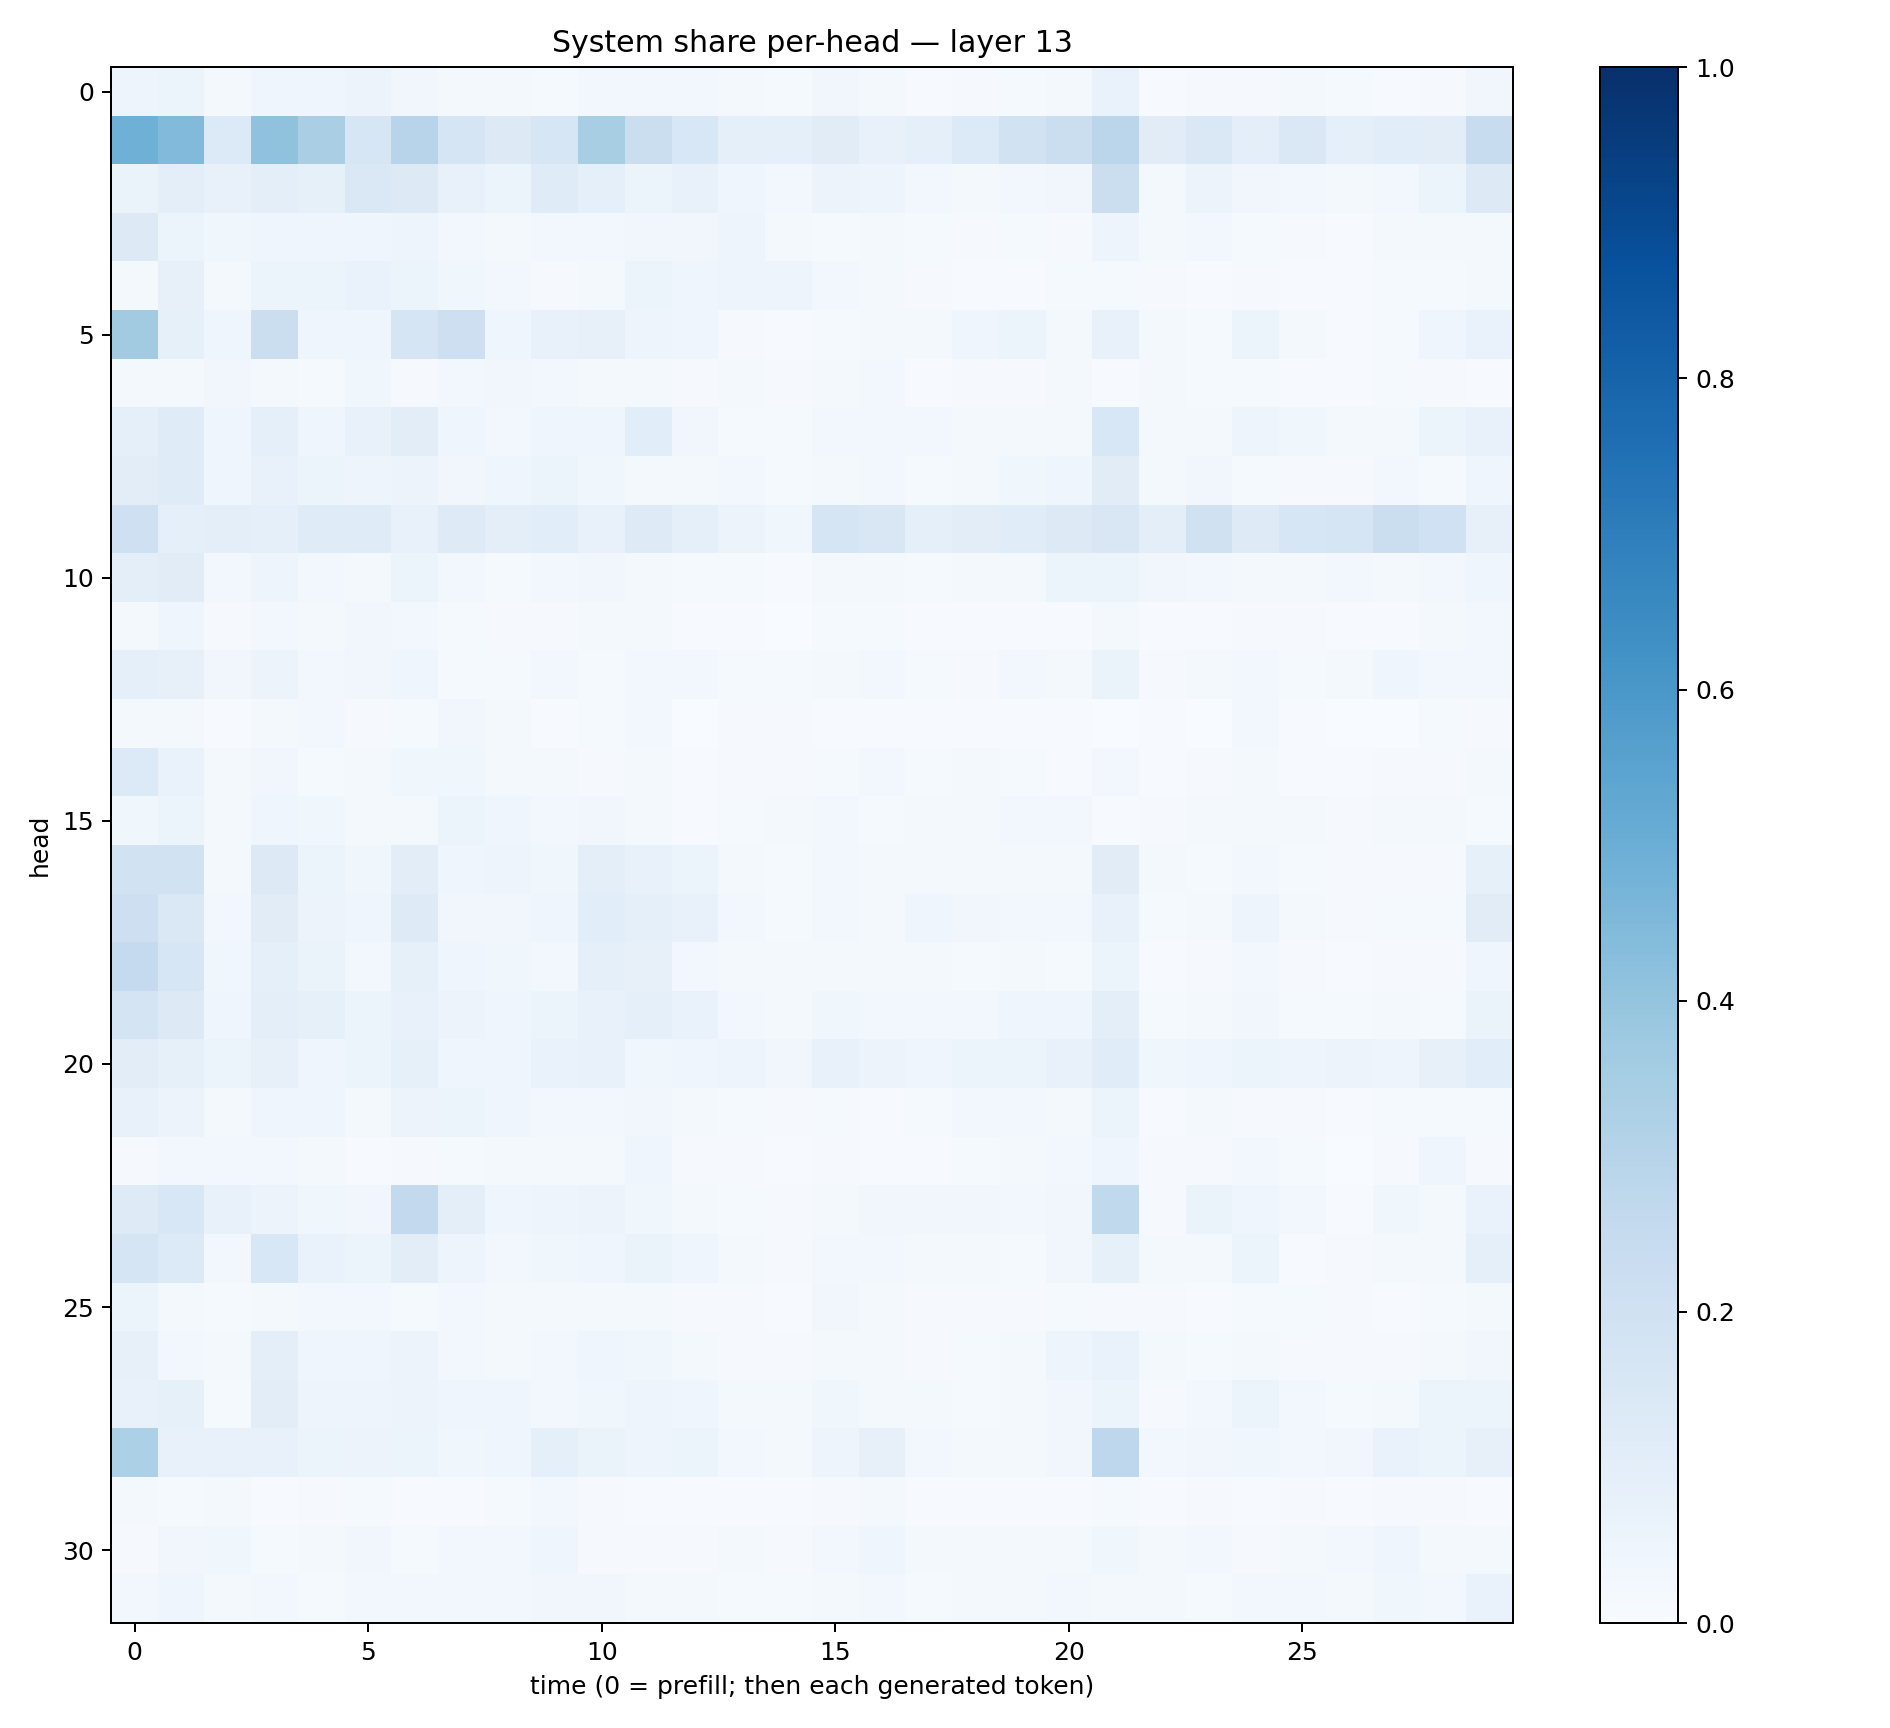

The data file committed next to this chart (first rows):
0.048831534, 0.051748775, 0.022413269, 0.0395325, 0.042644903, 0.057476427, 0.032145463, 0.021364888, 0.02302006, 0.012700995, 0.02618023, 0.02421758, 0.026411902, 0.016286079, 0.012185833, 0.03352842, 0.019188264, 0.005813843, 0.008731799, 0.015459313, 0.019893635, 0.07011261, 0.0065980847, 0.010904361
0.49, 0.4421, 0.1354, 0.4096, 0.3378, 0.1631, 0.2961, 0.1713, 0.1318, 0.1598, 0.3403, 0.2222, 0.1535, 0.09031, 0.09139, 0.1108, 0.0769, 0.09074, 0.1363, 0.1918, 0.2226, 0.2823, 0.1097, 0.1464
0.06538, 0.09759, 0.07464, 0.09582, 0.08541, 0.1437, 0.129, 0.07497, 0.06036, 0.1204, 0.08845, 0.06078, 0.07451, 0.04186, 0.02784, 0.05536, 0.04879, 0.02435, 0.02241, 0.02698, 0.03195, 0.2198, 0.0234, 0.05479
0.1322, 0.05125, 0.03534, 0.04058, 0.04676, 0.04144, 0.04758, 0.02827, 0.02171, 0.02393, 0.02626, 0.03146, 0.0315, 0.04883, 0.017, 0.01258, 0.01751, 0.01177, 0.009791, 0.01288, 0.008478, 0.04949, 0.0159, 0.02599
0.01656, 0.07987, 0.01698, 0.05997, 0.06137, 0.06952, 0.05137, 0.03697, 0.02696, 0.00803, 0.0163, 0.05249, 0.04522, 0.04859, 0.04729, 0.02646, 0.02088, 0.008732, 0.006669, 0.007751, 0.01178, 0.01368, 0.01036, 0.005813
0.3606, 0.08481, 0.04181, 0.2236, 0.04382, 0.04363, 0.171, 0.2147, 0.04086, 0.07513, 0.07948, 0.04907, 0.0427, 0.008634, 0.006959, 0.01321, 0.02137, 0.02202, 0.04209, 0.06159, 0.02132, 0.07756, 0.02253, 0.0118
0.01772, 0.01789, 0.03241, 0.01919, 0.01345, 0.03787, 0.01055, 0.0309, 0.03331, 0.02859, 0.02188, 0.02067, 0.008467, 0.01671, 0.01058, 0.01915, 0.02436, 0.005693, 0.00836, 0.01068, 0.02161, 0.00688, 0.01634, 0.01241
0.08919, 0.1177, 0.03983, 0.08997, 0.04224, 0.0708, 0.1033, 0.03941, 0.02715, 0.04087, 0.04523, 0.1091, 0.03307, 0.01416, 0.01328, 0.02969, 0.02914, 0.025, 0.02315, 0.02256, 0.02289, 0.1538, 0.01705, 0.01847
0.1032, 0.1196, 0.04004, 0.07211, 0.06067, 0.04993, 0.05595, 0.03407, 0.03929, 0.06237, 0.03747, 0.01937, 0.02303, 0.02571, 0.01434, 0.02268, 0.02732, 0.01472, 0.02252, 0.03581, 0.03983, 0.1131, 0.01945, 0.03432
0.2085, 0.08925, 0.09508, 0.08736, 0.1196, 0.1189, 0.07468, 0.1217, 0.09925, 0.1088, 0.07755, 0.1247, 0.09306, 0.05819, 0.03631, 0.1688, 0.1492, 0.09252, 0.1029, 0.1149, 0.1277, 0.1489, 0.1007, 0.1961
0.09431, 0.11, 0.02615, 0.04799, 0.02664, 0.01985, 0.05959, 0.02975, 0.01305, 0.0266, 0.03512, 0.02085, 0.01443, 0.0121, 0.006345, 0.01855, 0.01833, 0.01216, 0.0174, 0.01987, 0.05351, 0.05266, 0.03268, 0.02761
0.02271, 0.04263, 0.008621, 0.02703, 0.02017, 0.03295, 0.03061, 0.01307, 0.008817, 0.008018, 0.01902, 0.01588, 0.007085, 0.006005, 0.003496, 0.01416, 0.01424, 0.004085, 0.005245, 0.00403, 0.007099, 0.01994, 0.004273, 0.004318
0.09219, 0.07849, 0.03394, 0.05615, 0.03086, 0.03223, 0.04374, 0.01208, 0.01407, 0.02536, 0.01555, 0.02584, 0.02964, 0.01349, 0.0127, 0.0208, 0.02559, 0.01539, 0.01135, 0.02372, 0.01802, 0.06292, 0.01069, 0.01896
0.02273, 0.02231, 0.006476, 0.0163, 0.02499, 0.008328, 0.01225, 0.03136, 0.02128, 0.006322, 0.01297, 0.02739, 0.003496, 0.008876, 0.007906, 0.006508, 0.005772, 0.006985, 0.005216, 0.005412, 0.005862, 0.003483, 0.003954, 0.003198
0.1364, 0.06929, 0.01897, 0.03321, 0.01246, 0.01612, 0.0363, 0.03843, 0.01864, 0.0223, 0.01165, 0.02006, 0.007777, 0.00883, 0.009118, 0.01502, 0.02838, 0.01219, 0.01688, 0.01262, 0.005759, 0.02575, 0.006893, 0.01128
0.03763, 0.06088, 0.02301, 0.04369, 0.03694, 0.01836, 0.02171, 0.06075, 0.04197, 0.02674, 0.03371, 0.02041, 0.005519, 0.01363, 0.01646, 0.02374, 0.01444, 0.01871, 0.0201, 0.02734, 0.03027, 0.006851, 0.0094, 0.02128
0.1892, 0.1895, 0.02095, 0.1285, 0.05153, 0.03637, 0.1029, 0.04175, 0.04858, 0.03894, 0.09706, 0.07574, 0.05098, 0.0165, 0.01177, 0.02533, 0.02047, 0.02318, 0.02062, 0.01772, 0.02207, 0.1117, 0.01725, 0.01366
0.2114, 0.1409, 0.02972, 0.1129, 0.05613, 0.04019, 0.1236, 0.03476, 0.03495, 0.03988, 0.1083, 0.08911, 0.07617, 0.02346, 0.01542, 0.02759, 0.02322, 0.03927, 0.03421, 0.03002, 0.02828, 0.07562, 0.01217, 0.01936
0.2531, 0.1585, 0.03554, 0.08842, 0.06473, 0.0293, 0.08545, 0.04623, 0.03671, 0.02771, 0.08805, 0.08036, 0.0307, 0.02314, 0.01813, 0.02226, 0.01815, 0.02313, 0.01552, 0.01719, 0.01496, 0.05194, 0.00599, 0.008648
0.1732, 0.1308, 0.04014, 0.09957, 0.08403, 0.05283, 0.07419, 0.05815, 0.03927, 0.05943, 0.07142, 0.09005, 0.06993, 0.0304, 0.01732, 0.03753, 0.02389, 0.02678, 0.03033, 0.03951, 0.04336, 0.09716, 0.01418, 0.01828
0.1028, 0.08416, 0.05449, 0.07895, 0.03969, 0.05899, 0.08311, 0.04488, 0.04606, 0.06972, 0.07111, 0.03647, 0.04483, 0.04967, 0.03246, 0.07623, 0.0567, 0.04369, 0.06085, 0.05895, 0.07278, 0.1154, 0.0384, 0.04417
0.07631, 0.0555, 0.01875, 0.04442, 0.0431, 0.02085, 0.05545, 0.05204, 0.04269, 0.02417, 0.02364, 0.03502, 0.02007, 0.01512, 0.00814, 0.01291, 0.006008, 0.0122, 0.03081, 0.0241, 0.01674, 0.05443, 0.006906, 0.02289
0.01008, 0.02999, 0.02574, 0.02564, 0.01678, 0.007433, 0.009781, 0.01511, 0.02169, 0.01735, 0.01665, 0.0422, 0.007825, 0.00788, 0.005115, 0.01059, 0.007193, 0.004727, 0.0144, 0.0188, 0.02597, 0.04413, 0.009731, 0.01138
0.1213, 0.1548, 0.0724, 0.05695, 0.03625, 0.03455, 0.2596, 0.09572, 0.04039, 0.05035, 0.05556, 0.03879, 0.0161, 0.01268, 0.009814, 0.01926, 0.03386, 0.03404, 0.03459, 0.03045, 0.03479, 0.2644, 0.01068, 0.06297
0.1651, 0.1343, 0.02874, 0.1548, 0.06972, 0.05148, 0.1032, 0.04892, 0.02459, 0.03619, 0.04171, 0.06391, 0.0464, 0.01585, 0.01166, 0.02769, 0.02638, 0.01868, 0.01658, 0.01465, 0.03457, 0.08449, 0.01607, 0.02139
0.05203, 0.02071, 0.01277, 0.02273, 0.02351, 0.0245, 0.0156, 0.02407, 0.01991, 0.02292, 0.02087, 0.02111, 0.008774, 0.009718, 0.007663, 0.03142, 0.01802, 0.008232, 0.008704, 0.01124, 0.01453, 0.01042, 0.008434, 0.007444
0.08083, 0.02925, 0.01744, 0.09529, 0.04365, 0.03998, 0.05646, 0.02814, 0.02007, 0.02874, 0.04559, 0.03644, 0.02225, 0.00928, 0.008823, 0.02189, 0.01874, 0.01056, 0.01533, 0.01807, 0.05029, 0.06796, 0.01618, 0.01359
0.07707, 0.08357, 0.01418, 0.1022, 0.05015, 0.04736, 0.05586, 0.0446, 0.04645, 0.02637, 0.03688, 0.04829, 0.04427, 0.02308, 0.01961, 0.0359, 0.01916, 0.01661, 0.01341, 0.01716, 0.03284, 0.062, 0.01078, 0.02584
0.3284, 0.07094, 0.07232, 0.07368, 0.05153, 0.05742, 0.05176, 0.03591, 0.0461, 0.0934, 0.06487, 0.04825, 0.06047, 0.02883, 0.02232, 0.04815, 0.08156, 0.02377, 0.0199, 0.0189, 0.03232, 0.2746, 0.02427, 0.03137
0.01753, 0.01426, 0.02122, 0.007555, 0.008222, 0.01481, 0.005275, 0.007781, 0.01191, 0.02792, 0.007919, 0.00702, 0.006688, 0.005303, 0.004979, 0.00949, 0.01871, 0.006737, 0.005967, 0.005305, 0.006459, 0.01326, 0.004027, 0.008166
0.01063, 0.03202, 0.03846, 0.01502, 0.01795, 0.03385, 0.01556, 0.02475, 0.02725, 0.04516, 0.01111, 0.01126, 0.009956, 0.01625, 0.01106, 0.02682, 0.04405, 0.01731, 0.01993, 0.01665, 0.01977, 0.03881, 0.01816, 0.02557
0.02365, 0.04048, 0.02165, 0.02632, 0.01489, 0.02875, 0.02594, 0.02634, 0.02634, 0.03275, 0.03278, 0.01759, 0.01687, 0.01225, 0.01333, 0.02266, 0.02781, 0.01208, 0.0159, 0.0198, 0.02907, 0.02286, 0.01954, 0.01493
